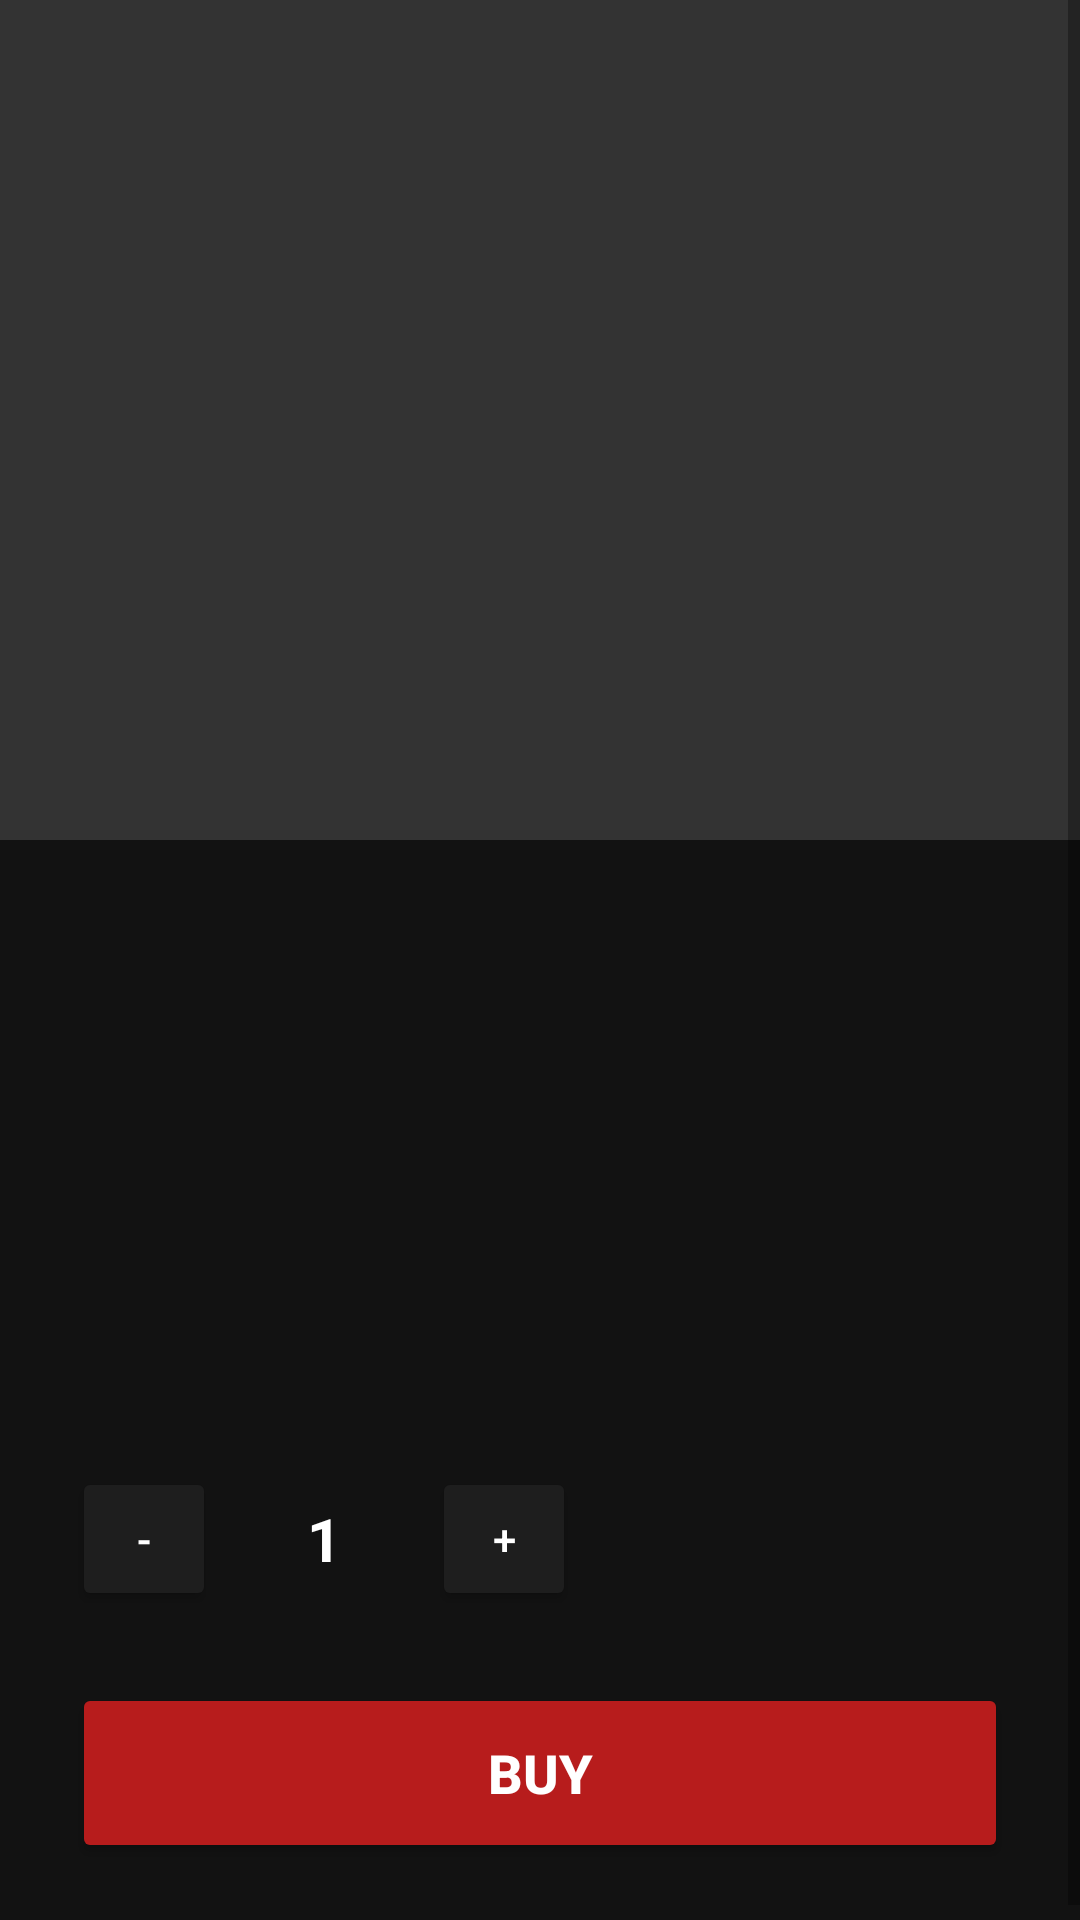

The Android layout XML behind this screen, and the referenced resources:
<!-- AndroidManifest.xml: application theme Theme.NocturneCinema -->
<!-- res/layout/activity_detail.xml -->
<?xml version="1.0" encoding="utf-8"?>
<ScrollView xmlns:android="http://schemas.android.com/apk/res/android"
    android:layout_width="match_parent"
    android:layout_height="match_parent">

    <LinearLayout
        android:layout_width="match_parent"
        android:layout_height="wrap_content"
        android:orientation="vertical"
        android:padding="0dp"
        android:background="@color/cinema_black">

        <ImageView
            android:id="@+id/iv_detail_cover"
            android:layout_width="match_parent"
            android:layout_height="280dp"
            android:scaleType="centerCrop"
            android:background="#333333"/>

        <LinearLayout
            android:layout_width="match_parent"
            android:layout_height="wrap_content"
            android:orientation="vertical"
            android:padding="24dp">

            <TextView
                android:id="@+id/tv_detail_title"
                android:layout_width="match_parent"
                android:layout_height="wrap_content"
                android:textSize="28sp"
                android:textStyle="bold"
                android:textColor="@color/white"
                android:layout_marginTop="0dp"/>

            <LinearLayout
                android:layout_width="match_parent"
                android:layout_height="wrap_content"
                android:orientation="horizontal"
                android:layout_marginTop="8dp">
                
                <TextView
                    android:id="@+id/tv_detail_rating"
                    android:layout_width="wrap_content"
                    android:layout_height="wrap_content"
                    android:textSize="16sp"
                    android:textColor="@color/cinema_gold"
                    android:textStyle="bold"
                    android:layout_marginEnd="16dp"/>
    
                <TextView
                    android:id="@+id/tv_detail_country"
                    android:layout_width="wrap_content"
                    android:layout_height="wrap_content"
                    android:textSize="16sp"
                    android:textColor="@color/cinema_text_secondary"/>
            </LinearLayout>

            <TextView
                android:id="@+id/tv_detail_price"
                android:layout_width="match_parent"
                android:layout_height="wrap_content"
                android:textSize="24sp"
                android:textStyle="bold"
                android:textColor="@color/cinema_red"
                android:layout_marginTop="16dp"/>

            <TextView
                android:id="@+id/tv_detail_desc"
                android:layout_width="match_parent"
                android:layout_height="wrap_content"
                android:textSize="16sp"
                android:textColor="@color/cinema_text_primary"
                android:lineSpacingExtra="4dp"
                android:layout_marginTop="16dp"/>

            <LinearLayout
                android:layout_width="match_parent"
                android:layout_height="wrap_content"
                android:orientation="horizontal"
                android:gravity="center_vertical"
                android:layout_marginTop="32dp">

                <Button
                    android:id="@+id/btn_qty_minus"
                    android:layout_width="48dp"
                    android:layout_height="48dp"
                    android:text="-"
                    android:backgroundTint="@color/cinema_dark_grey"
                    android:textColor="@color/white"
                    android:padding="0dp"/>

                <TextView
                    android:id="@+id/tv_buy_qty"
                    android:layout_width="wrap_content"
                    android:layout_height="wrap_content"
                    android:text="1"
                    android:textSize="20sp"
                    android:textStyle="bold"
                    android:textColor="@color/white"
                    android:gravity="center"
                    android:minWidth="40dp"
                    android:layout_marginHorizontal="16dp"/>

                <Button
                    android:id="@+id/btn_qty_plus"
                    android:layout_width="48dp"
                    android:layout_height="48dp"
                    android:text="+"
                    android:backgroundTint="@color/cinema_dark_grey"
                    android:textColor="@color/white"
                    android:padding="0dp"/>
                
                <View
                    android:layout_width="0dp"
                    android:layout_height="0dp"
                    android:layout_weight="1"/>
                    
            </LinearLayout>

            <Button
                android:id="@+id/btn_buy"
                android:layout_width="match_parent"
                android:layout_height="60dp"
                android:text="@string/buy"
                android:textSize="18sp"
                android:textStyle="bold"
                android:backgroundTint="@color/cinema_red"
                android:textColor="@color/white"
                android:layout_marginTop="24dp"/>

        </LinearLayout>
    </LinearLayout>
</ScrollView>
<!-- resources referenced by this layout -->
<resources>
  <color name="cinema_black">#121212</color>
  <color name="cinema_dark_grey">#1E1E1E</color>
  <color name="cinema_gold">#FFD700</color>
  <color name="cinema_red">#B71C1C</color>
  <color name="cinema_text_primary">#E0E0E0</color>
  <color name="cinema_text_secondary">#B0B0B0</color>
  <color name="white">#FFFFFFFF</color>
  <string name="buy">Buy</string>
  <style name="Theme.NocturneCinema" parent="Theme.MaterialComponents.DayNight.NoActionBar">
          
          <item name="colorPrimary">@color/cinema_red</item>
          <item name="colorPrimaryVariant">@color/cinema_black</item>
          <item name="colorOnPrimary">@color/white</item>
          
          <item name="colorSecondary">@color/cinema_gold</item>
          <item name="colorSecondaryVariant">@color/cinema_gold</item>
          <item name="colorOnSecondary">@color/black</item>
          
          <item name="android:statusBarColor">@color/cinema_black</item>
          
          <item name="android:windowBackground">@color/cinema_black</item>
          <item name="android:textColor">@color/cinema_text_primary</item>
      </style>
  <color name="black">#FF000000</color>
</resources>
